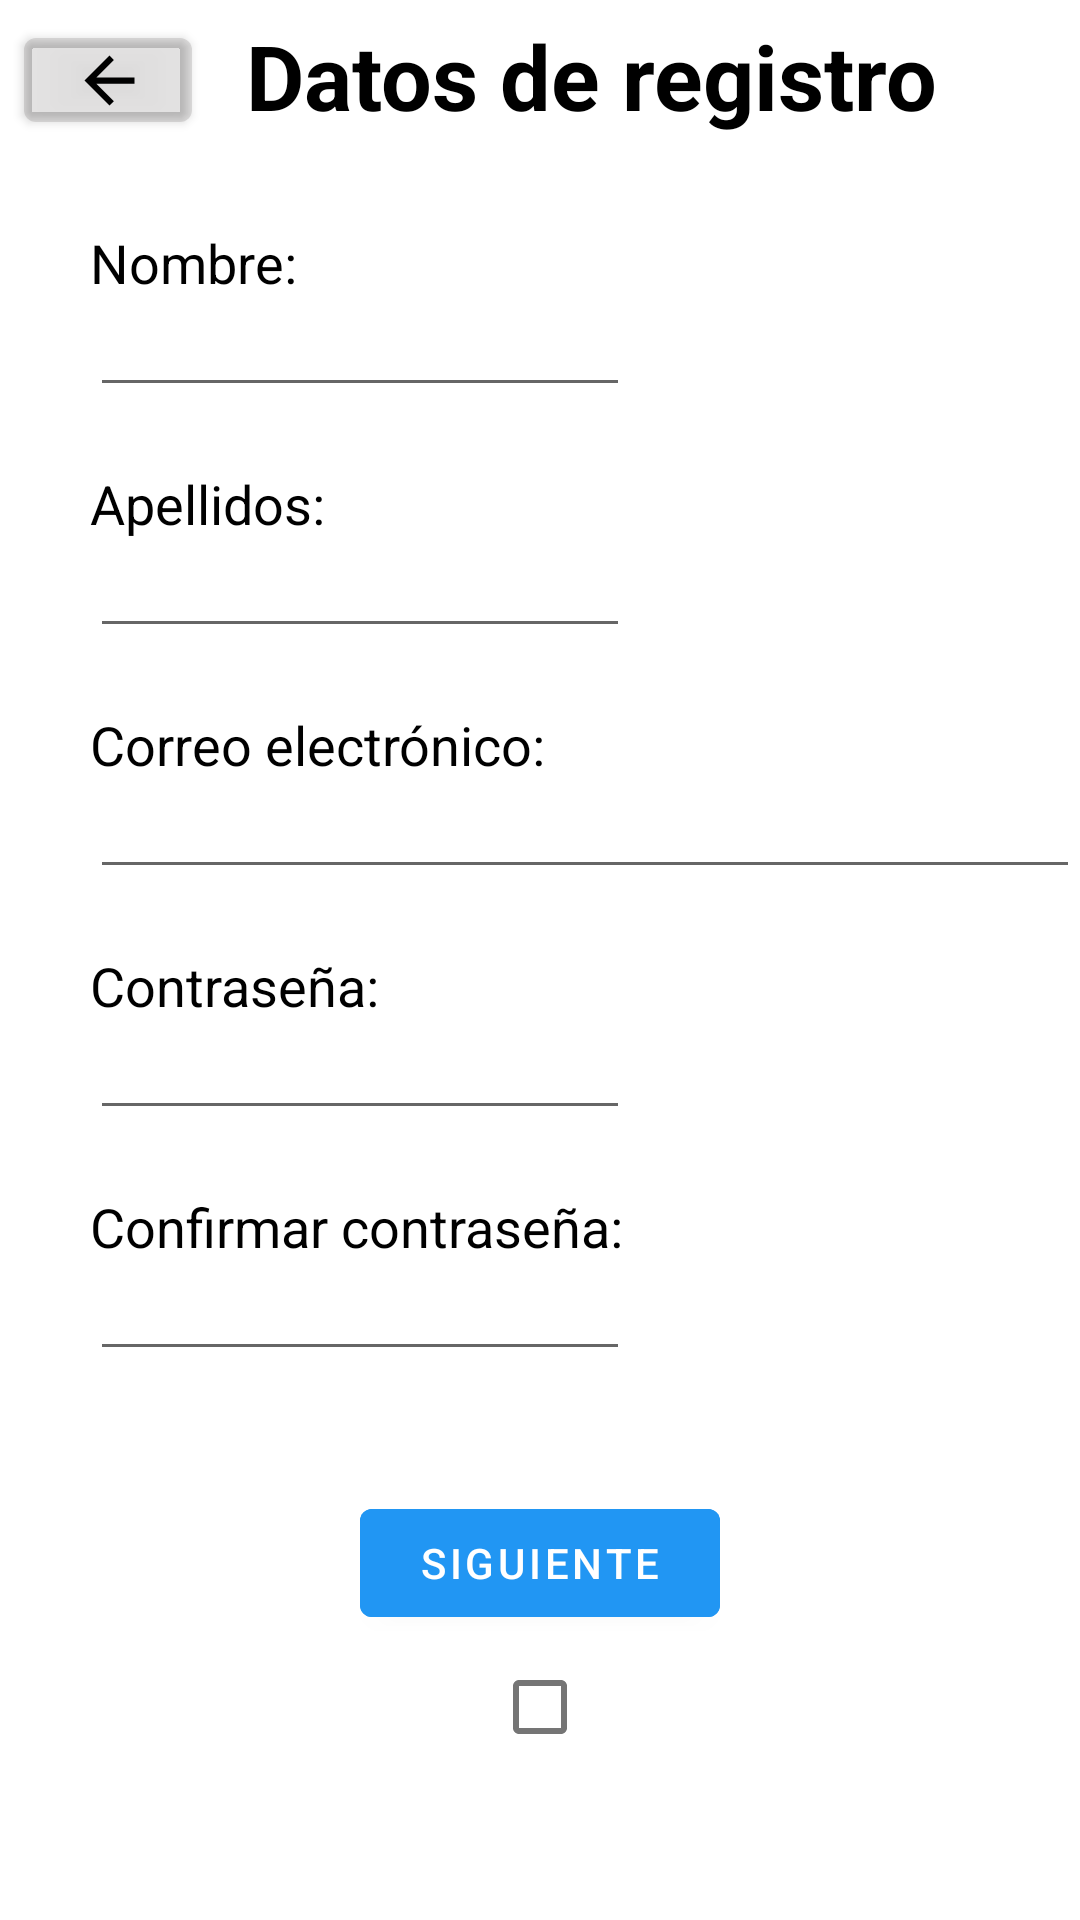

The Android layout XML behind this screen, and the referenced resources:
<!-- AndroidManifest.xml: application theme Theme.Trobify -->
<!-- res/layout/activity_register.xml -->
<?xml version="1.0" encoding="utf-8"?>
<androidx.constraintlayout.widget.ConstraintLayout xmlns:android="http://schemas.android.com/apk/res/android"
    xmlns:app="http://schemas.android.com/apk/res-auto"
    xmlns:tools="http://schemas.android.com/tools"
    android:layout_width="match_parent"
    android:layout_height="wrap_content"
    tools:context=".controladores.Register">

    <LinearLayout
        android:layout_width="match_parent"
        android:layout_height="match_parent"
        android:orientation="vertical"
        app:layout_constraintBottom_toBottomOf="parent"
        tools:ignore="MissingConstraints">

        <LinearLayout
            android:layout_width="match_parent"
            android:layout_height="wrap_content"
            android:orientation="horizontal">

            <Button
                android:id="@+id/buttonGoBack"
                android:layout_width="56dp"
                android:layout_height="40dp"
                android:layout_marginStart="8dp"
                android:gravity="center_horizontal|center_vertical"
                app:backgroundTint="#1E150909"
                app:icon="@drawable/abc_vector_test"
                app:iconSize="25dp"
                app:iconTint="#000000" />

            <TextView
                android:id="@+id/titulo_register"
                android:layout_width="match_parent"
                android:layout_height="wrap_content"
                android:layout_marginTop="5dp"
                android:layout_marginEnd="30dp"
                android:fontFamily="sans-serif"
                android:text="Datos de registro"
                android:textAlignment="center"
                android:textColor="#000000"
                android:textSize="30sp"
                android:textStyle="bold" />
        </LinearLayout>

        <LinearLayout
            android:layout_width="match_parent"
            android:layout_height="wrap_content"
            android:orientation="vertical">

            <TextView
                android:id="@+id/textViewNombre"
                android:layout_width="wrap_content"
                android:layout_height="wrap_content"
                android:layout_marginStart="30dp"
                android:layout_marginTop="30dp"
                android:text="@string/nombre"
                android:textColor="#000000"
                android:textSize="18sp" />

            <EditText
                android:id="@+id/editTextName"
                android:layout_width="180dp"
                android:layout_height="match_parent"
                android:layout_marginStart="30dp"
                android:ems="10"
                android:inputType="textPersonName"
                android:textAlignment="textStart"
                android:textSize="14sp" />

            <TextView
                android:id="@+id/textViewApellidos"
                android:layout_width="wrap_content"
                android:layout_height="wrap_content"
                android:layout_marginStart="30dp"
                android:layout_marginTop="20dp"
                android:text="@string/apellidos"
                android:textColor="#000000"
                android:textSize="18sp" />

            <EditText
                android:id="@+id/editTextSurname"
                android:layout_width="180dp"
                android:layout_height="match_parent"
                android:layout_marginStart="30dp"
                android:ems="10"
                android:inputType="textPersonName"
                android:textSize="14sp" />

            <TextView
                android:id="@+id/textViewInsertarEmail"
                android:layout_width="wrap_content"
                android:layout_height="wrap_content"
                android:layout_marginStart="30dp"
                android:layout_marginTop="20dp"
                android:text="@string/correo_electr_nico"
                android:textColor="#000000"
                android:textSize="18sp" />

            <EditText
                android:id="@+id/editTextEmail"
                android:layout_width="330dp"
                android:layout_height="match_parent"
                android:layout_marginStart="30dp"
                android:ems="10"
                android:inputType="textEmailAddress"
                android:textSize="14sp" />

            <TextView
                android:id="@+id/textViewInserarPass"
                android:layout_width="wrap_content"
                android:layout_height="wrap_content"
                android:layout_marginStart="30dp"
                android:layout_marginTop="20dp"
                android:text="@string/contrase_a"
                android:textColor="#000000"
                android:textSize="18sp" />

            <EditText
                android:id="@+id/editTextPassword"
                android:layout_width="180dp"
                android:layout_height="match_parent"
                android:layout_marginStart="30dp"
                android:ems="10"
                android:inputType="textPassword"
                android:textSize="14sp" />

            <TextView
                android:id="@+id/textViewConfirmarPass"
                android:layout_width="wrap_content"
                android:layout_height="wrap_content"
                android:layout_marginStart="30dp"
                android:layout_marginTop="20dp"
                android:text="@string/confirmar_contrase_a"
                android:textColor="#000000"
                android:textSize="18sp" />

            <EditText
                android:id="@+id/editTextPassword2"
                android:layout_width="180dp"
                android:layout_height="match_parent"
                android:layout_marginStart="30dp"
                android:ems="10"
                android:inputType="textPassword"
                android:textSize="14sp" />
        </LinearLayout>

        <LinearLayout
            android:layout_width="match_parent"
            android:layout_height="wrap_content"
            android:layout_marginStart="120dp"
            android:layout_marginTop="40dp"
            android:layout_marginEnd="120dp"
            android:orientation="horizontal">

            <Button
                android:id="@+id/buttonNext"
                android:layout_width="match_parent"
                android:layout_height="wrap_content"
                android:backgroundTint="#2196F3"
                android:text="@string/siguiente" />

        </LinearLayout>

        <CheckBox
            android:id="@+id/correctUser"
            android:layout_width="match_parent"
            android:layout_height="wrap_content"
            android:visibility="visible" />

    </LinearLayout>

</androidx.constraintlayout.widget.ConstraintLayout>
<!-- resources referenced by this layout -->
<resources>
  <string name="apellidos">Apellidos:</string>
  <string name="confirmar_contrase_a">Confirmar contraseña:</string>
  <string name="contrase_a">Contraseña:</string>
  <string name="correo_electr_nico">Correo electrónico:</string>
  <string name="nombre">Nombre:</string>
  <string name="siguiente">Siguiente</string>
  <style name="Theme.Trobify" parent="Theme.MaterialComponents.Light">
          
          <item name="colorPrimary">@color/purple_500</item>
          <item name="colorPrimaryVariant">@color/purple_700</item>
          <item name="colorOnPrimary">@color/white</item>
          
          <item name="colorSecondary">@color/teal_200</item>
          <item name="colorSecondaryVariant">@color/teal_700</item>
          <item name="colorOnSecondary">@color/black</item>
          
          <item name="android:statusBarColor" tools:targetApi="l">?attr/colorPrimaryVariant</item>
          
      </style>
  <!-- not gathered from this repository: default colours our renderer supplied (Android Studio template values) -->
  <color name="purple_500">#FF6200EE</color>
  <color name="purple_700">#FF3700B3</color>
  <color name="teal_200">#FF03DAC5</color>
  <color name="teal_700">#FF018786</color>
  <color name="black">#FF000000</color>
  <color name="white">#FFFFFFFF</color>
</resources>
